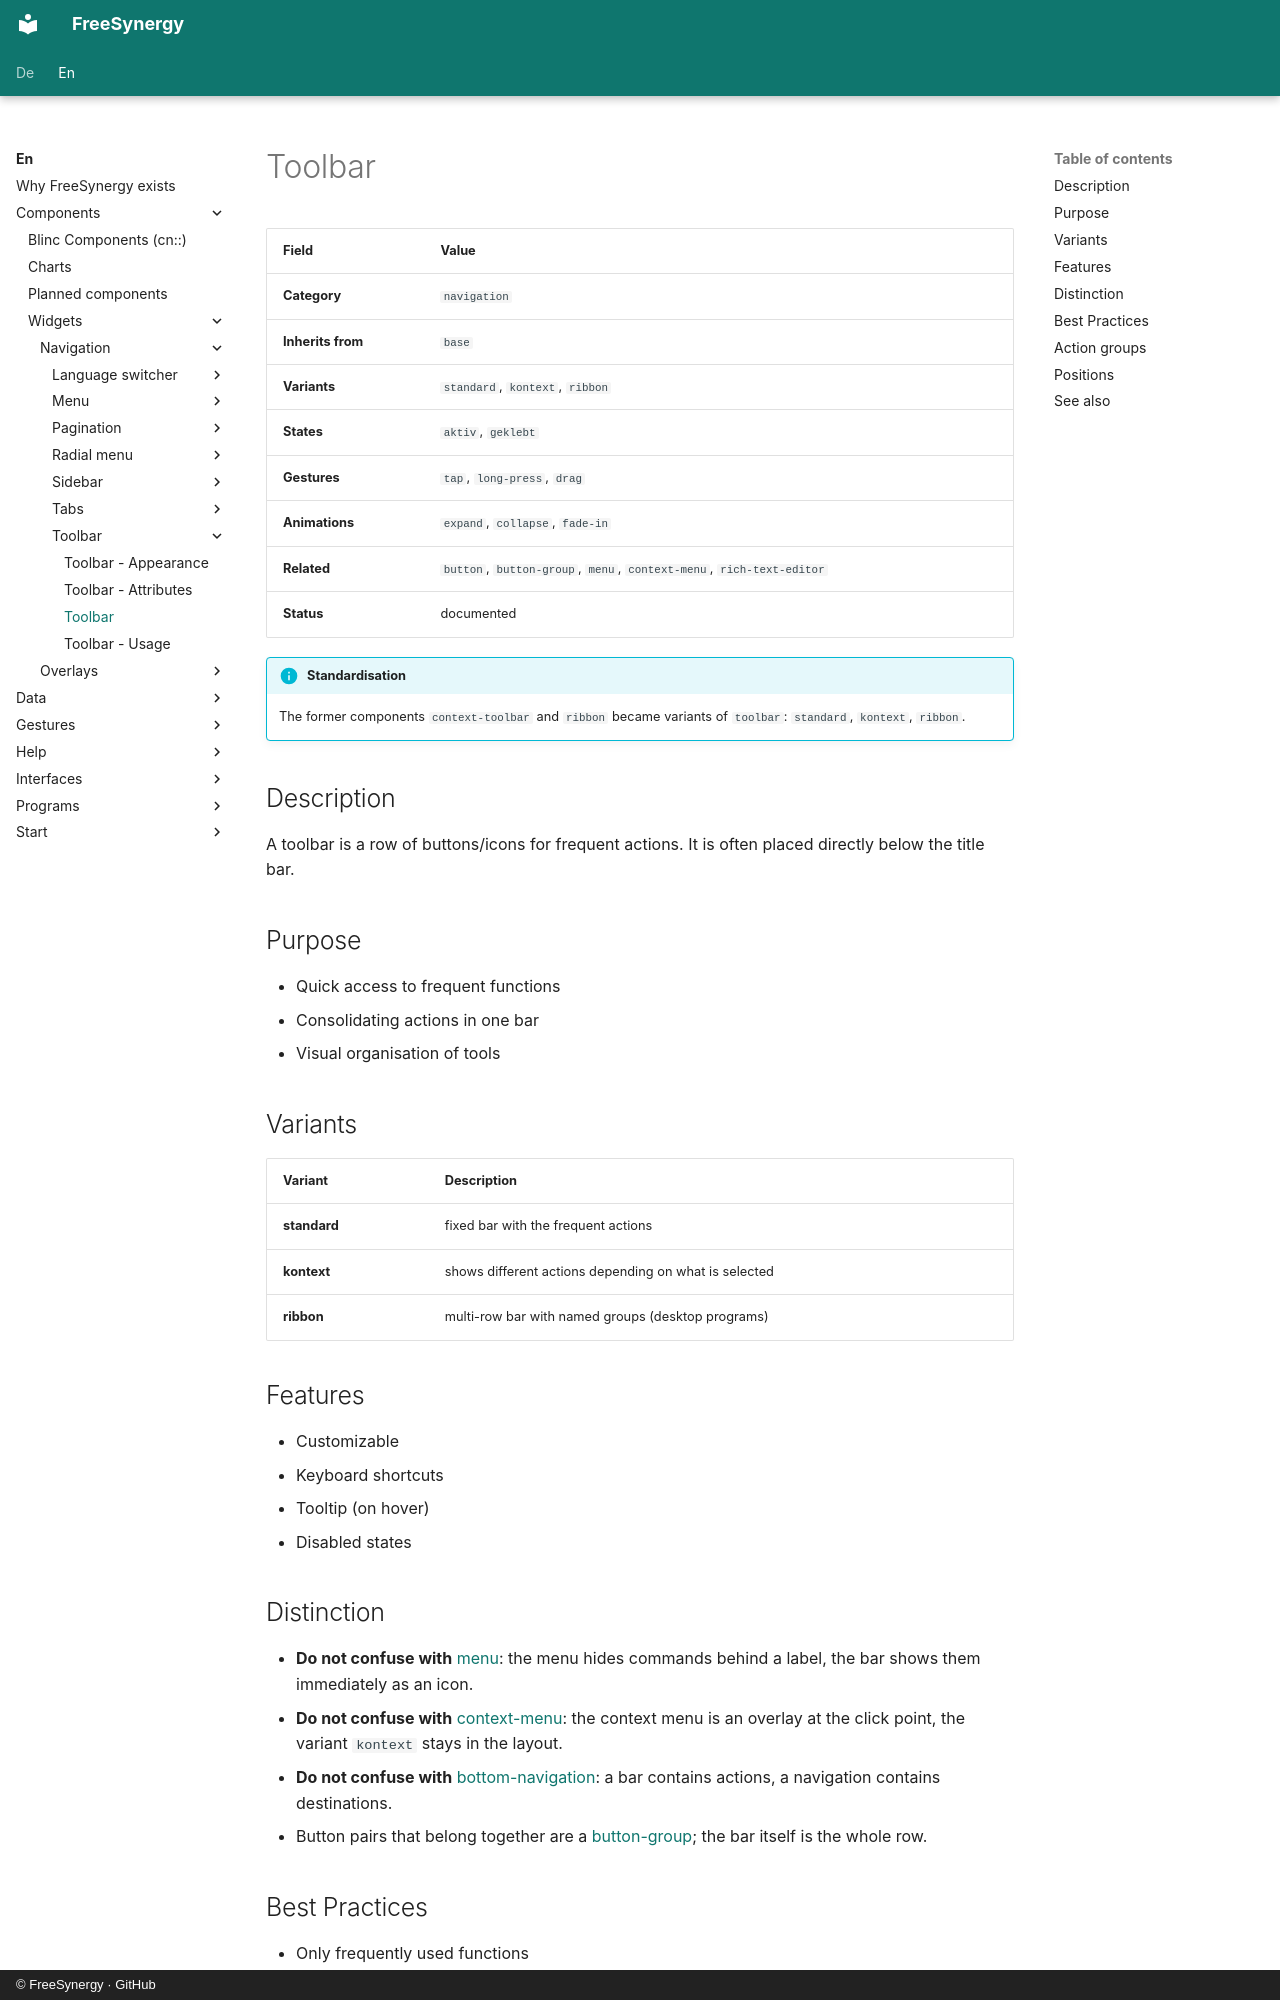

repository: FreeSynergy/fs-documentation · page: en/components/widgets/navigation/toolbar/description/index.html · generator: mkdocs · copyright: © FreeSynergy · GitHub

# Toolbar

| Field | Value |
|-------|-------|
| **Category** | `navigation` |
| **Inherits from** | `base` |
| **Variants** | `standard`, `kontext`, `ribbon` |
| **States** | `aktiv`, `geklebt` |
| **Gestures** | `tap`, `long-press`, `drag` |
| **Animations** | `expand`, `collapse`, `fade-in` |
| **Related** | `button`, `button-group`, `menu`, `context-menu`, `rich-text-editor` |
| **Status** | documented |

!!! info "Standardisation"
    The former components `context-toolbar` and `ribbon` became variants of `toolbar`:
    `standard`, `kontext`, `ribbon`.

## Description
A toolbar is a row of buttons/icons for frequent actions. It is often placed directly below
the title bar.

## Purpose

- Quick access to frequent functions
- Consolidating actions in one bar
- Visual organisation of tools

## Variants

| Variant | Description |
|---------|-------------|
| **standard** | fixed bar with the frequent actions |
| **kontext** | shows different actions depending on what is selected |
| **ribbon** | multi-row bar with named groups (desktop programs) |

## Features

- Customizable
- Keyboard shortcuts
- Tooltip (on hover)
- Disabled states

## Distinction

- **Do not confuse with** [menu](../menu/): the menu hides commands behind a label, the bar
  shows them immediately as an icon.
- **Do not confuse with** [context-menu](../../overlays/context-menu/): the context menu is an
  overlay at the click point, the variant `kontext` stays in the layout.
- **Do not confuse with** [bottom-navigation](../bottom-navigation/): a bar contains actions,
  a navigation contains destinations.
- Button pairs that belong together are a [button-group](../../../primitives/actions/button-group/);
  the bar itself is the whole row.
